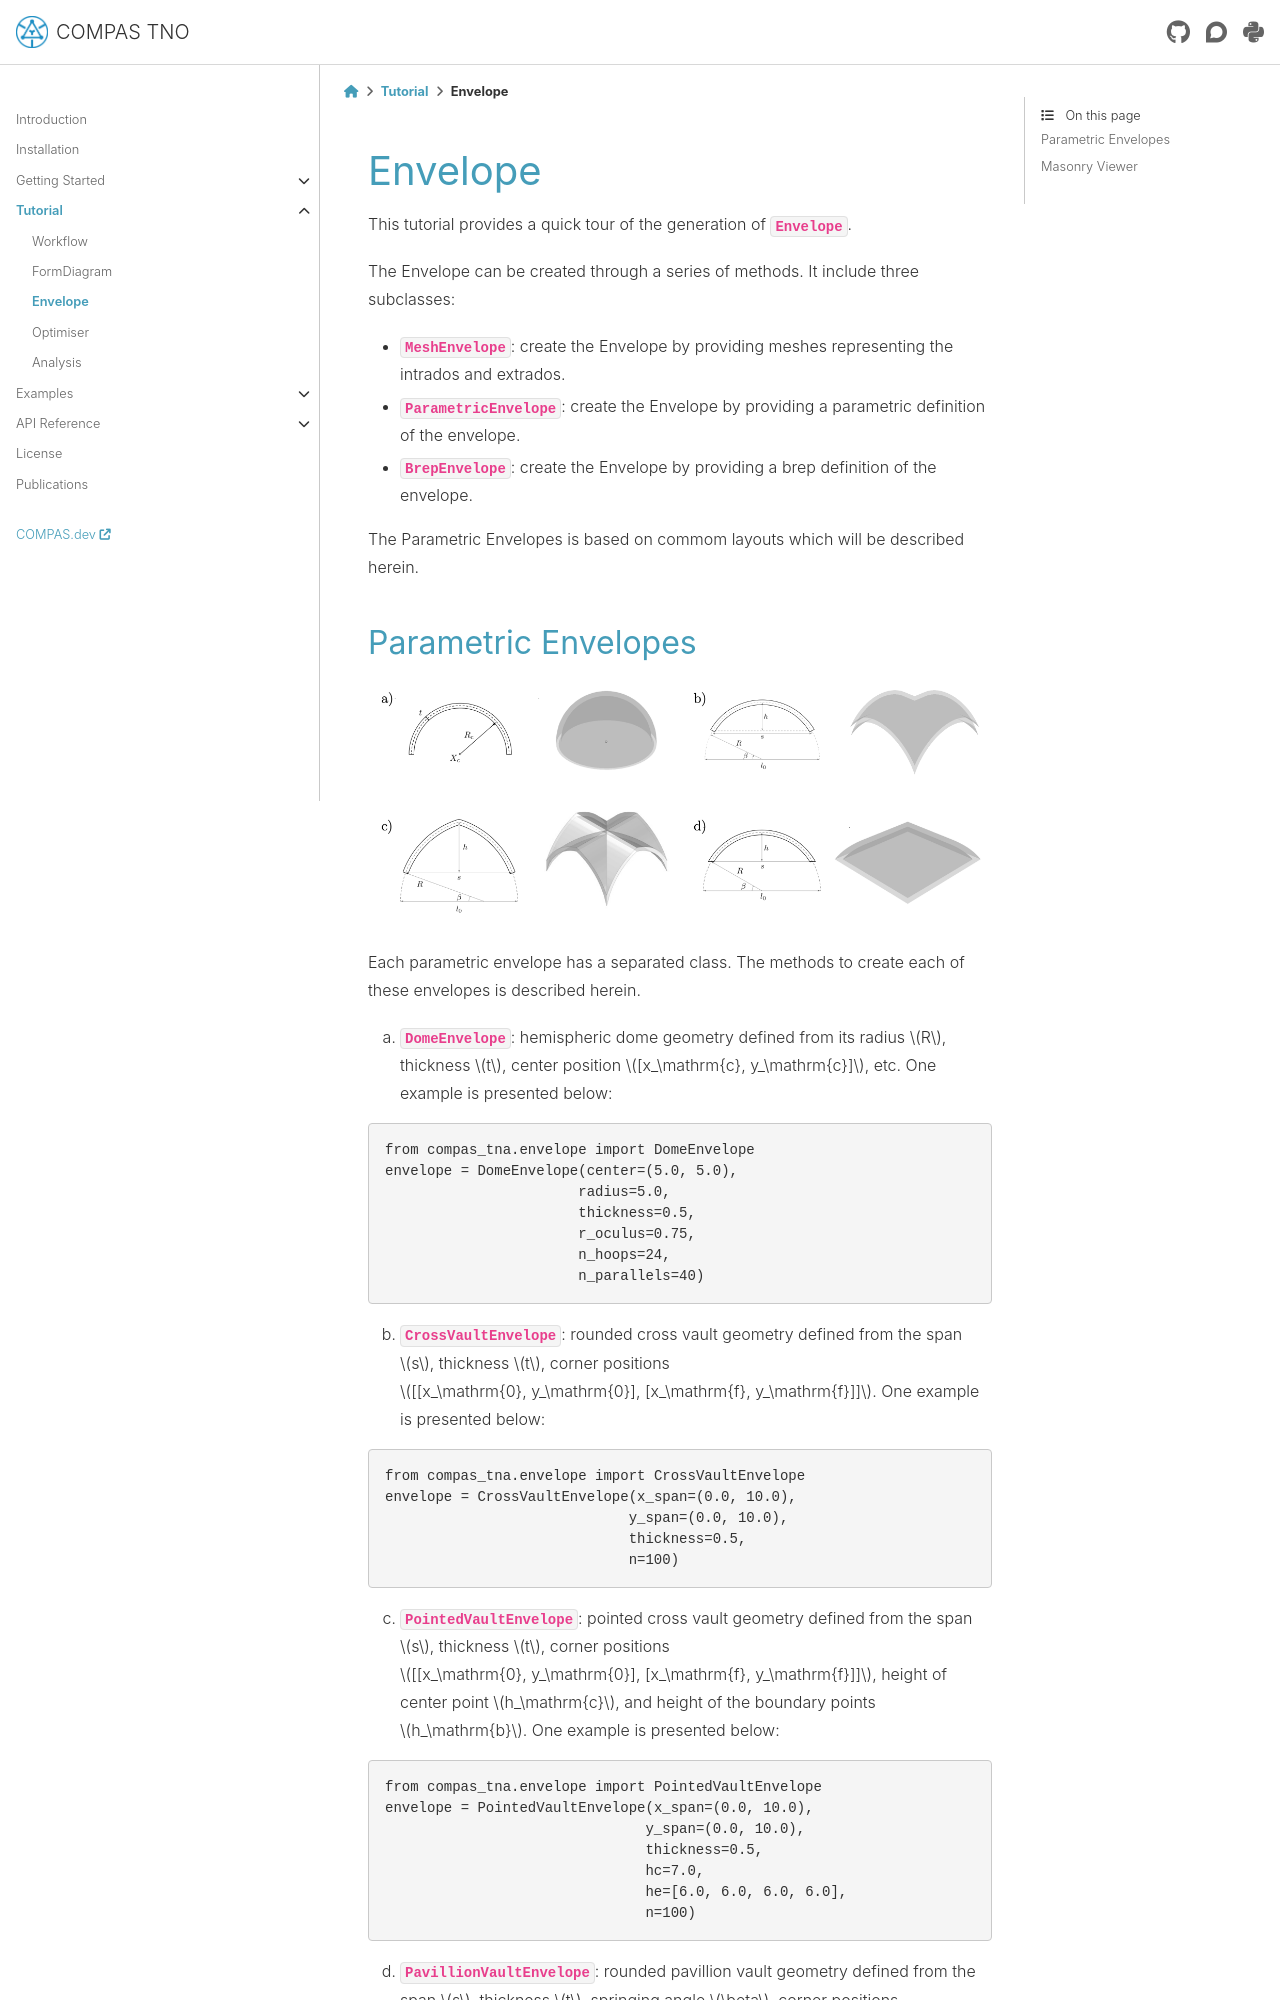

repository: BlockResearchGroup/compas_tno · page: 0.4.0/tutorial/2_envelope.html · generator: sphinx

.. _envelope:

********************************************************************************
Envelope
********************************************************************************

.. currentmodule:: compas_tna.envelope

.. currentmodule:: compas_tna.envelope.Envelope

.. highlight:: python

This tutorial provides a quick tour of the generation of :mod:`Envelope <compas_tna.envelope.Envelope>`.

The Envelope can be created through a series of methods. It include three subclasses:

* :mod:`MeshEnvelope <compas_tna.envelope.MeshEnvelope>`: create the Envelope by providing meshes representing the intrados and extrados.
* :mod:`ParametricEnvelope <compas_tna.envelope.ParametricEnvelope>`: create the Envelope by providing a parametric definition of the envelope.
* :mod:`BrepEnvelope <compas_tna.envelope.BrepEnvelope>`: create the Envelope by providing a brep definition of the envelope.

The Parametric Envelopes is based on commom layouts which will be described herein.
